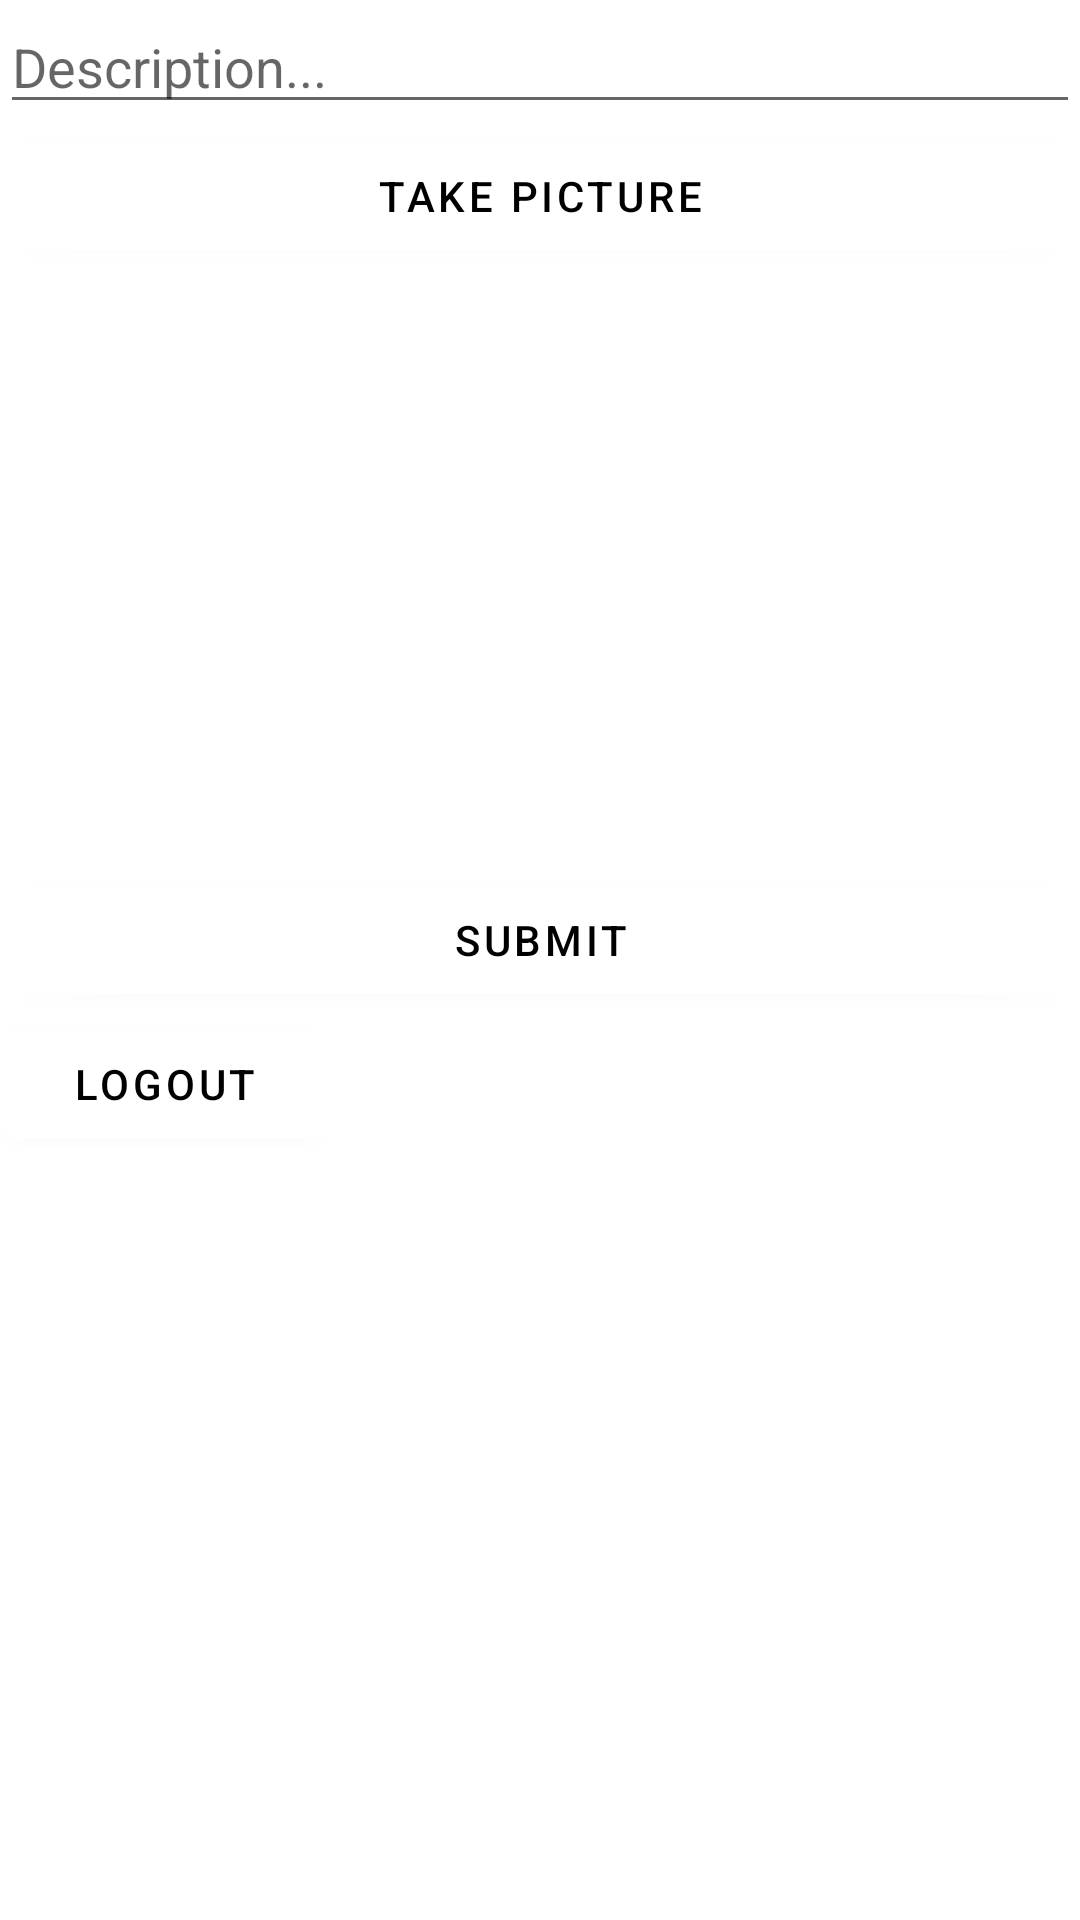

Android layout source for this screen:
<!-- AndroidManifest.xml: application theme Theme.Instagram -->
<!-- res/layout/activity_main.xml -->
<?xml version="1.0" encoding="utf-8"?>
<LinearLayout xmlns:android="http://schemas.android.com/apk/res/android"
    xmlns:app="http://schemas.android.com/apk/res-auto"
    xmlns:tools="http://schemas.android.com/tools"
    android:orientation="vertical"
    android:layout_margin="16dp"
    android:layout_width="match_parent"
    android:layout_height="match_parent"
    tools:context=".MainActivity">

    <EditText
        android:id="@+id/etDescription"
        android:layout_width="match_parent"
        android:layout_height="wrap_content"
        android:ems="10"
        android:hint="Description..." />

    <Button
        android:id="@+id/btnCaptureImage"
        android:layout_width="match_parent"
        android:layout_height="wrap_content"
        android:text="Take Picture" />

    <ImageView
        android:id="@+id/ivPostImage"
        android:layout_width="match_parent"
        android:layout_height="200dp"
        tools:srcCompat="@tools:sample/avatars" />

    <Button
        android:id="@+id/btnSubmit"
        android:layout_width="match_parent"
        android:layout_height="wrap_content"
        android:text="Submit" />

    <Button
        android:id="@+id/btnLogout"
        android:layout_width="110dp"
        android:layout_height="wrap_content"
        android:text="@string/logout" />


</LinearLayout>
<!-- resources referenced by this layout -->
<resources>
  <string name="logout">Logout</string>
  <style name="Theme.Instagram" parent="Theme.MaterialComponents.Light">
          
          <item name="colorPrimary">@color/white</item>
          <item name="colorPrimaryVariant">@color/black</item>
          <item name="colorOnPrimary">@color/black</item>
          
          <item name="colorSecondary">@color/black</item>
          <item name="colorSecondaryVariant">@color/black</item>
          <item name="colorOnSecondary">@color/white</item>
          
          <item name="android:statusBarColor" tools:targetApi="l">?attr/colorPrimaryVariant</item>
          
      </style>
  <color name="white">#FFFFFF</color>
  <color name="black">#000000</color>
</resources>
